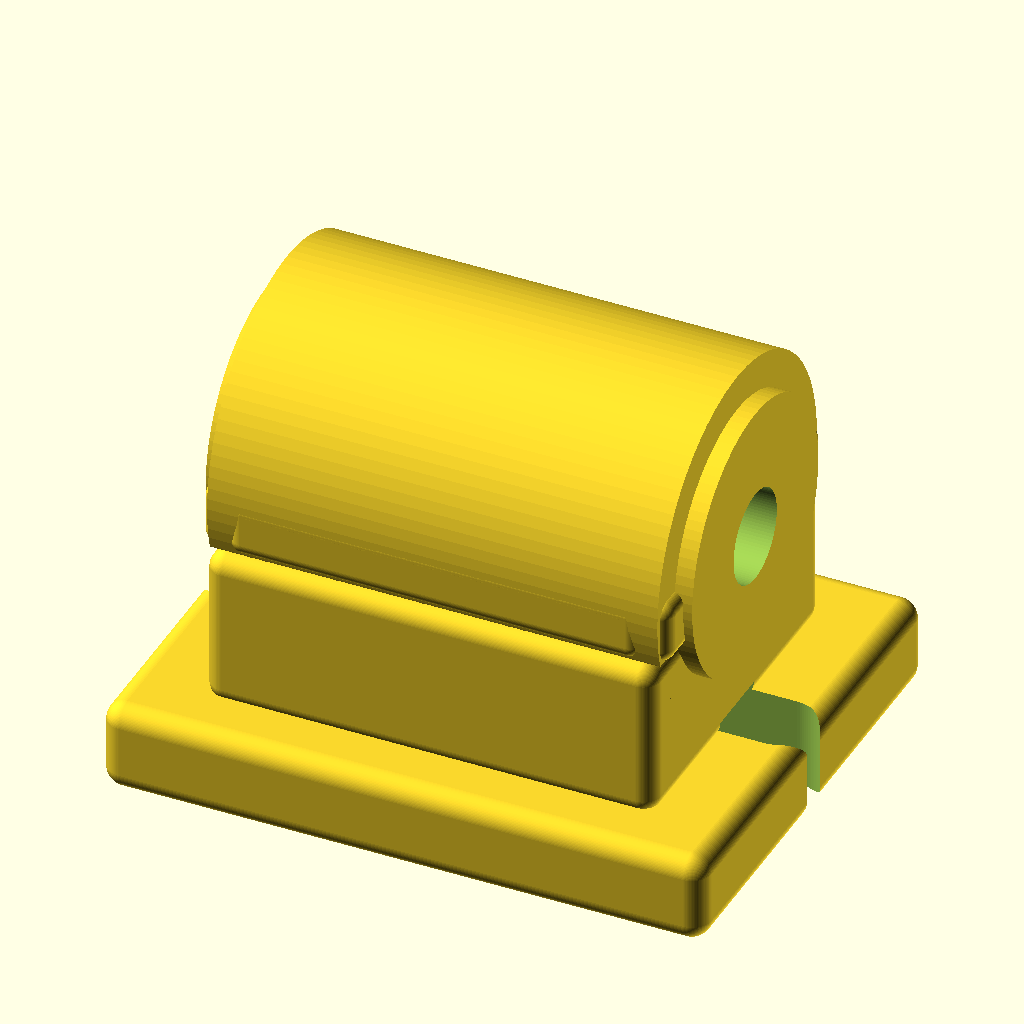
Cell 1: rendered with the file's own defaults.
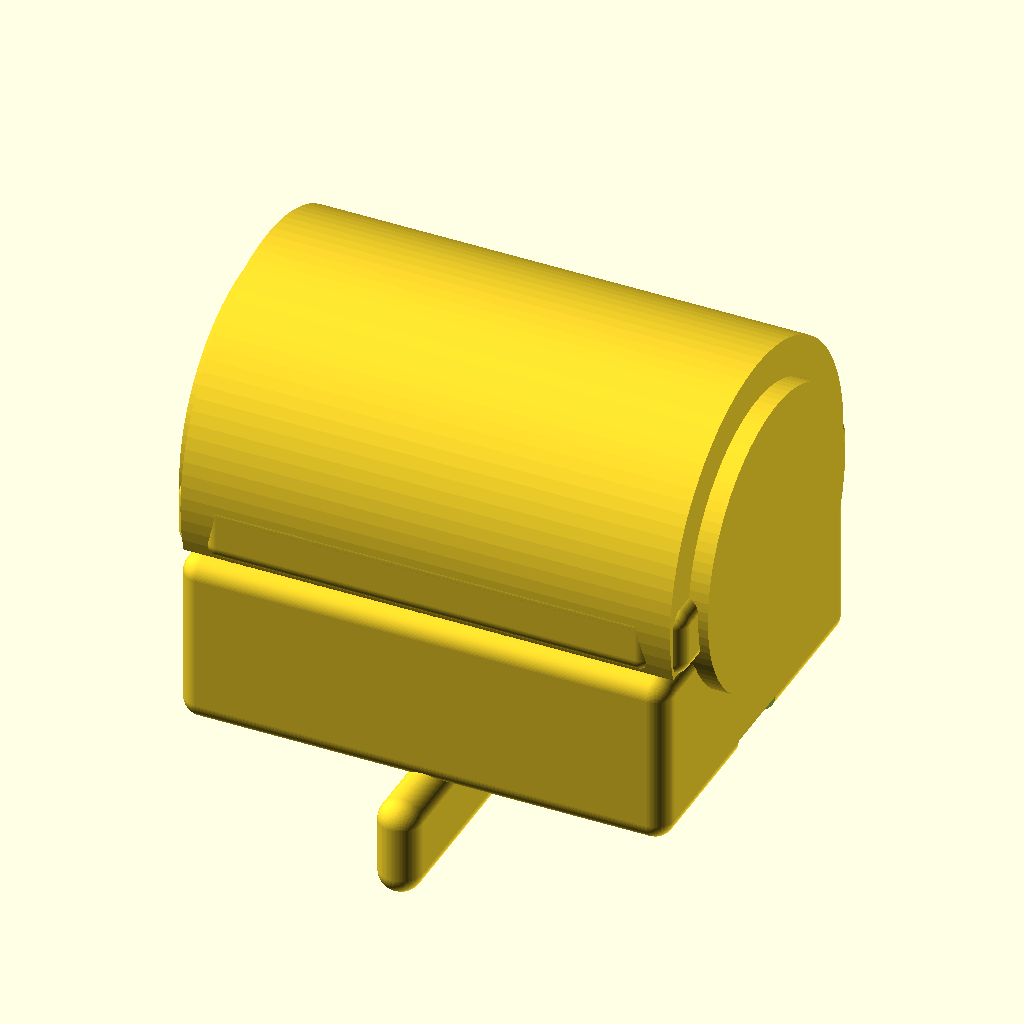
Cell 2 — base_length_mm set to 0.5, the other parameters unchanged.
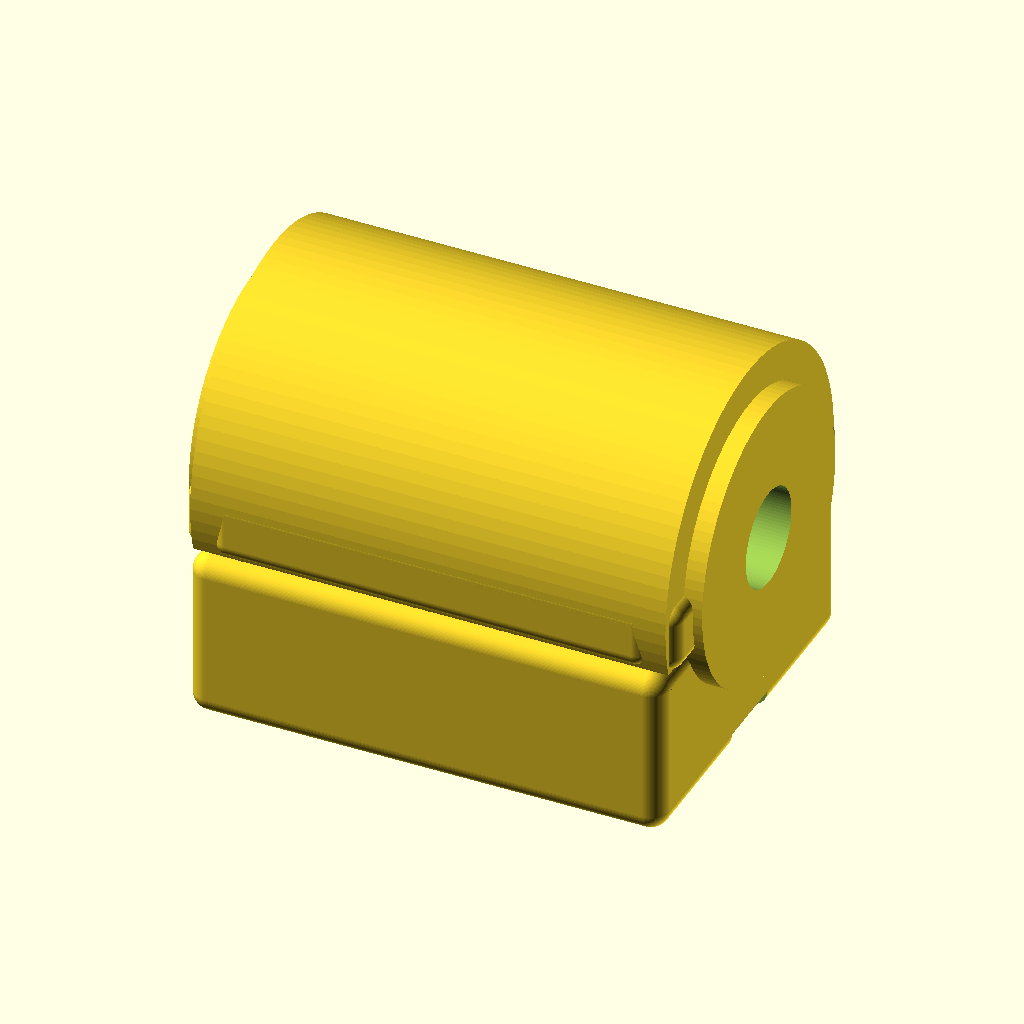
Cell 3: the same model with base_width_mm = 0.5.
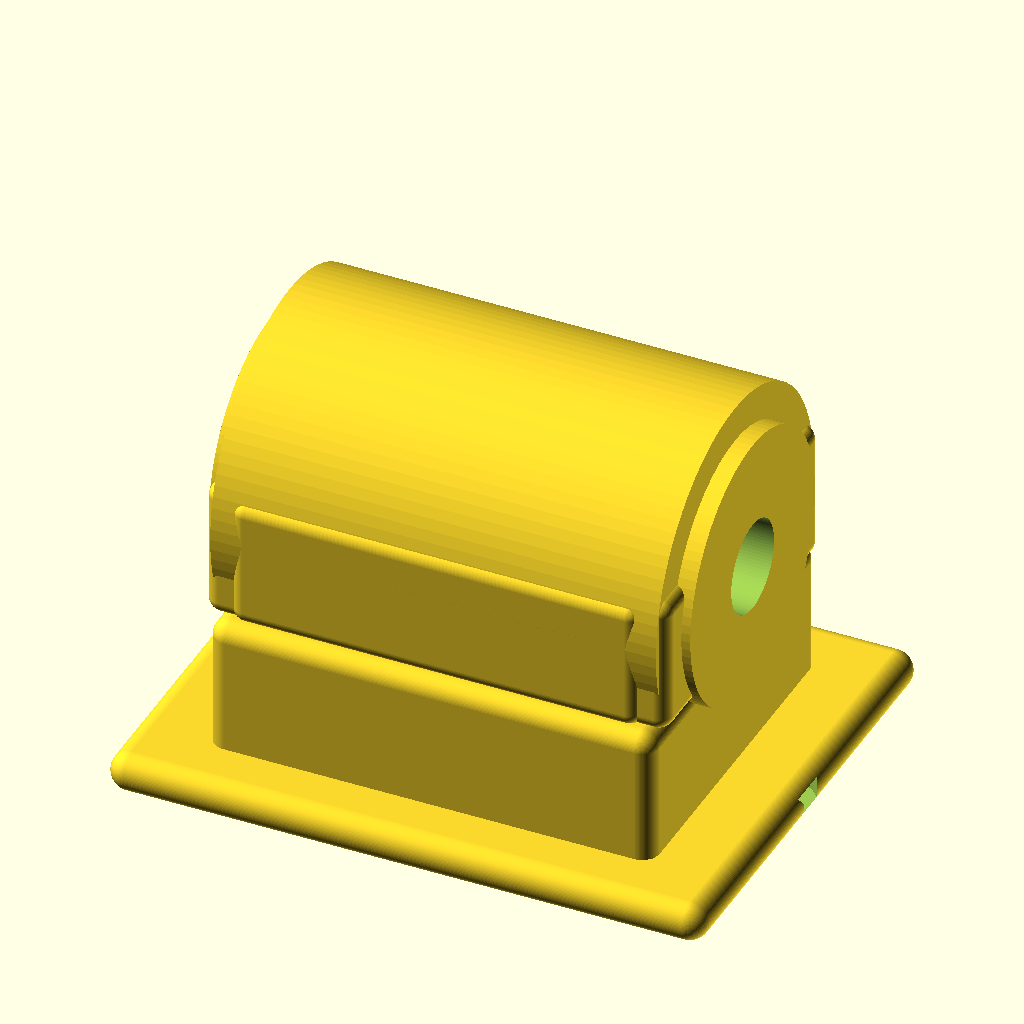
Cell 4: base_thickness_mm = 0.5 (everything else at default).
All cells are drawn from the same view direction (rotation 55°, 0°, 25°, orthographic, colour scheme Cornfield), but the view is re-fitted for each cell, so position and scale can differ between cells as well as the parameter.
The OpenSCAD source (results/nopscadlib/craft/scad/pillow_block__KP000.scad):
$fn = 96;

// Parameters
shaft_diameter_mm = 10; //[5:20:0.1]
shaft_clearance_mm = 0.3; //[0.1:0.8:0.05]

base_length_mm = 67; //[34:134:0.5]
base_width_mm  = 53; //[27:106:0.5]
base_thickness_mm = 10; //[5:20:0.5]

overall_height_mm = 36; //[20:72:0.5]

bearing_outer_diameter_mm = 30; //[18:60:0.5]
bearing_width_mm = 16; //[8:32:0.5]

housing_length_mm = 50; //[30:100:0.5]
housing_width_mm  = 40; //[20:80:0.5]
housing_base_height_mm = 18; //[10:40:0.5]

mounting_hole_diameter_mm = 8; //[4:14:0.5]
mounting_hole_center_spacing_mm = 50; //[30:100:0.5]
mounting_hole_y_offset_mm = 12; //[6:20:0.5]

connection_overlap_mm = 1; //[0.5:2:0.1]

// Derived
shaft_r   = (shaft_diameter_mm + shaft_clearance_mm)/2;
bearing_r = bearing_outer_diameter_mm/2;

seat_outer_wall_mm = 4;
seat_outer_r = bearing_r + seat_outer_wall_mm;

arch_h = max(6, overall_height_mm - base_thickness_mm - housing_base_height_mm);
seat_center_z = base_thickness_mm + housing_base_height_mm + arch_h/2;

cap_split_w = 2.2;

// Helpers
module rounded_box(size=[10,10,10], r=2, center=true) {
    minkowski() {
        cube([max(0.01,size[0]-2*r), max(0.01,size[1]-2*r), max(0.01,size[2]-2*r)], center=center);
        sphere(r=r);
    }
}

module slot_holes() {
    // Two mounting slots along X, centered in Y, through base
    slot_len = max(mounting_hole_diameter_mm*2.2, 14);
    slot_w   = mounting_hole_diameter_mm;

    for (sx = [-1, 1]) {
        translate([sx*mounting_hole_center_spacing_mm/2, 0, base_thickness_mm/2])
            hull() {
                translate([-slot_len/2 + slot_w/2, 0, 0])
                    cylinder(d=slot_w, h=base_thickness_mm + 2, center=true);
                translate([ slot_len/2 - slot_w/2, 0, 0])
                    cylinder(d=slot_w, h=base_thickness_mm + 2, center=true);
            }
    }
}

module kp_body_solid() {
    union() {
        // Base (67 x 53)
        translate([0,0,base_thickness_mm/2])
            rounded_box([base_length_mm, base_width_mm, base_thickness_mm], r=2.2, center=true);

        // Pedestal (connected to base with overlap)
        translate([0,0,base_thickness_mm + housing_base_height_mm/2 - connection_overlap_mm])
            rounded_box([housing_length_mm, housing_width_mm, housing_base_height_mm], r=2.0, center=true);

        // KP-style arched seat: cylinder along X, clipped to a "cap" region so it looks like a pillow block
        intersection() {
            translate([0,0,seat_center_z])
                rotate([0,90,0])
                    cylinder(r=seat_outer_r, h=housing_length_mm, center=true);

            // Clip to only the upper portion above the pedestal top (with overlap into pedestal)
            pedestal_top_z = base_thickness_mm + housing_base_height_mm;
            cap_z0 = pedestal_top_z - connection_overlap_mm;
            cap_h  = arch_h + seat_outer_r; // enough to include full arch
            translate([0,0,cap_z0 + cap_h/2])
                cube([housing_length_mm + 2, housing_width_mm + 2, cap_h], center=true);
        }

        // Side ribs/cheeks (typical KP body mass around the seat)
        rib_t = max(3, (housing_width_mm - bearing_width_mm)/2);
        rib_h = arch_h * 0.85;
        for (sy = [-1, 1]) {
            translate([0,
                       sy*(bearing_width_mm/2 + rib_t/2 - connection_overlap_mm),
                       base_thickness_mm + housing_base_height_mm + rib_h/2 - connection_overlap_mm])
                rounded_box([housing_length_mm*0.92, rib_t, rib_h], r=1.6, center=true);
        }

        // Small end bulges to suggest KP end walls and keep silhouette closer to standard housings
        end_bulge_w = max(3, seat_outer_r*0.55);
        end_bulge_h = arch_h*0.9;
        for (sx = [-1, 1]) {
            translate([sx*(housing_length_mm/2 - end_bulge_w/2 + connection_overlap_mm),
                       0,
                       base_thickness_mm + housing_base_height_mm + end_bulge_h/2 - connection_overlap_mm])
                rounded_box([end_bulge_w, housing_width_mm*0.92, end_bulge_h], r=1.6, center=true);
        }
    }
}

// FIX: Bearing insert must be physically fused to the housing.
// Add small "keys" that overlap into the housing cheeks so the insert cannot be a separate floating body.
module bearing_insert_solid() {
    insert_overlap = max(1, min(2, connection_overlap_mm + 1)); // 1..2mm
    insert_len = housing_length_mm + 2*insert_overlap;

    // Cheek/key overlap: extend slightly into the side ribs region (Y) so union() fuses reliably.
    rib_t = max(3, (housing_width_mm - bearing_width_mm)/2);
    key_y = bearing_width_mm/2 + rib_t/2;                 // center of ribs
    key_w = max(2, min(4, rib_t));                        // key thickness in Y
    key_h = max(2, min(4, seat_outer_r*0.25));            // key height in Z
    key_x = max(2, min(4, insert_overlap + 1));           // key length in X (small but solid)

    union() {
        // Main insert cylinder (kept as in original intent)
        translate([0,0,seat_center_z])
            rotate([0,90,0])
                cylinder(r=bearing_r, h=insert_len, center=true);

        // Two small keys that intersect both the insert and the housing ribs by ~1-2mm
        for (sy = [-1, 1]) {
            translate([0, sy*key_y, seat_center_z])
                cube([key_x, key_w, key_h], center=true);
        }
    }
}

module pillow_block() {
    // Union all solids first (body + insert), then subtract holes/cavities.
    difference() {
        union() {
            kp_body_solid();
            bearing_insert_solid(); // FIX: now mechanically fused via overlap keys
        }

        // Mounting slots through base
        slot_holes();

        // Shaft through-bore (10mm + clearance) through entire base length
        translate([0,0,seat_center_z])
            rotate([0,90,0])
                cylinder(r=shaft_r, h=base_length_mm + 2, center=true);

        // Split-cap hint (shallow groove on top, does not disconnect)
        groove_depth = min(2.2, arch_h*0.35);
        groove_z = base_thickness_mm + housing_base_height_mm + arch_h - groove_depth/2;
        translate([0,0,groove_z])
            cube([housing_length_mm + 2, cap_split_w, groove_depth + 0.2], center=true);
    }
}

// Final
pillow_block();
Customizer parameters (derived from the source; name, type, default, range or options):
shaft_diameter_mm: number, default 10, range 0.1 to 5, step 20
shaft_clearance_mm: number, default 0.3, range 0.05 to 0.1, step 0.8
base_length_mm: number, default 67, range 0.5 to 34, step 134
base_width_mm: number, default 53, range 0.5 to 27, step 106
base_thickness_mm: number, default 10, range 0.5 to 5, step 20
overall_height_mm: number, default 36, range 0.5 to 20, step 72
bearing_outer_diameter_mm: number, default 30, range 0.5 to 18, step 60
bearing_width_mm: number, default 16, range 0.5 to 8, step 32
housing_length_mm: number, default 50, range 0.5 to 30, step 100
housing_width_mm: number, default 40, range 0.5 to 20, step 80
housing_base_height_mm: number, default 18, range 0.5 to 10, step 40
mounting_hole_diameter_mm: number, default 8, range 0.5 to 4, step 14
mounting_hole_center_spacing_mm: number, default 50, range 0.5 to 30, step 100
mounting_hole_y_offset_mm: number, default 12, range 0.5 to 6, step 20
connection_overlap_mm: number, default 1, range 0.1 to 0.5, step 2
seat_outer_wall_mm: number, default 4
cap_split_w: number, default 2.2
